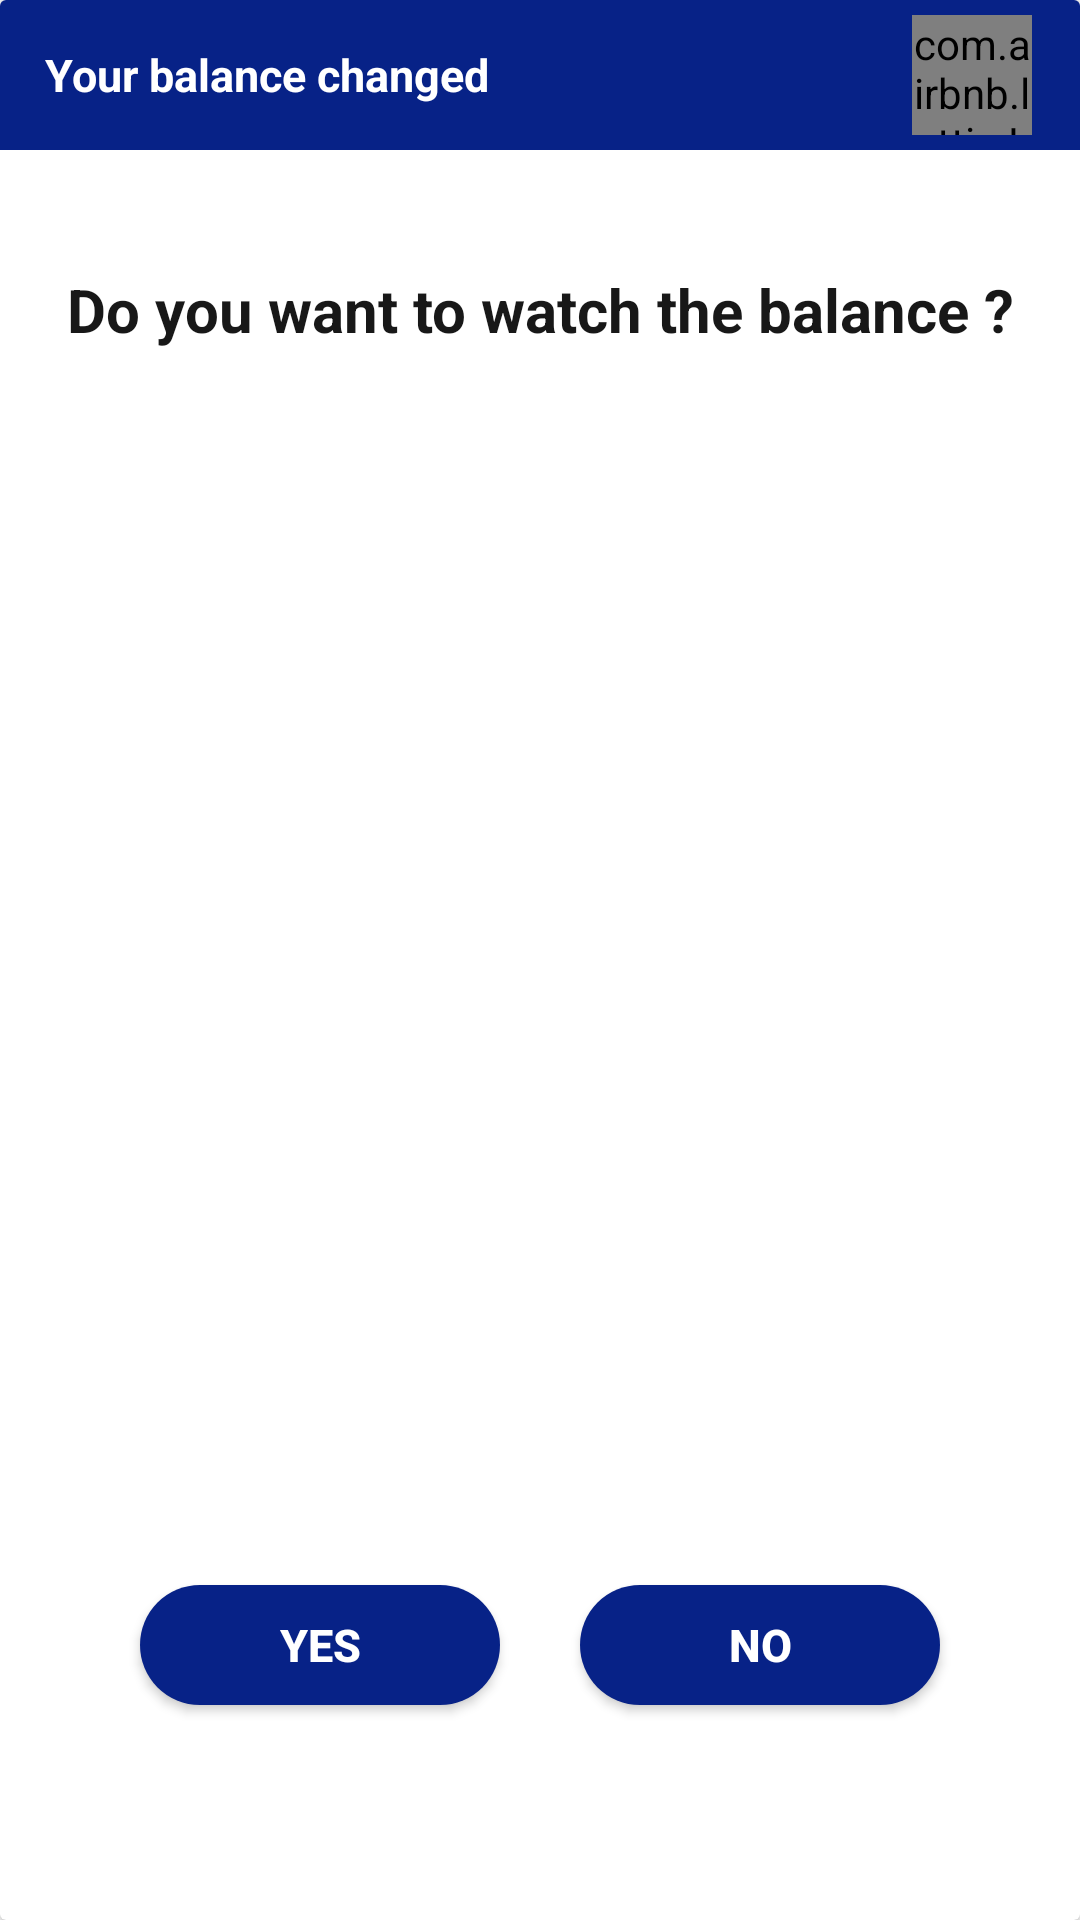

The Android layout XML behind this screen, and the referenced resources:
<!-- AndroidManifest.xml: application theme Theme.FoodDeliveryAppAbbGraduation -->
<!-- res/layout/alert_dialog_layout.xml -->
<?xml version="1.0" encoding="utf-8"?>
<androidx.cardview.widget.CardView xmlns:android="http://schemas.android.com/apk/res/android"
    xmlns:app="http://schemas.android.com/apk/res-auto"
    xmlns:tools="http://schemas.android.com/tools"
    android:id="@+id/layoutDialogContainer"
    android:layout_width="match_parent"
    android:layout_height="match_parent"
    android:background="@color/mainBlue_dark2_up"
    >

    <androidx.constraintlayout.widget.ConstraintLayout
        android:layout_width="match_parent"
        android:layout_height="match_parent">

        <TextView
            android:id="@+id/textNnN"
            android:layout_width="match_parent"
            android:layout_height="50dp"
            android:text="Your balance changed"
            android:textStyle="bold"
            android:textSize="15sp"
            android:textColor="@color/mainWhite"
            android:gravity="center_vertical"
            android:paddingStart="15dp"
            android:background="@color/mainBlue_dark2_up"
            app:layout_constraintStart_toStartOf="parent"
            app:layout_constraintEnd_toEndOf="parent"
            app:layout_constraintTop_toTopOf="parent"
            />

        <com.airbnb.lottie.LottieAnimationView
            android:layout_width="40dp"
            android:layout_height="40dp"
            app:layout_constraintBottom_toBottomOf="@+id/textNnN"
            app:layout_constraintEnd_toEndOf="@+id/textNnN"
            app:layout_constraintHorizontal_bias="0.95"
            app:layout_constraintStart_toStartOf="@+id/textNnN"
            app:layout_constraintTop_toTopOf="parent"
            app:layout_constraintVertical_bias="0.5"
            app:lottie_autoPlay="true"
            app:lottie_rawRes="@raw/warning" />

        <TextView
        android:id="@+id/textMessage"
        android:layout_width="match_parent"
        android:layout_height="wrap_content"
        android:layout_marginTop="30sp"
        android:layout_marginStart="20dp"
        android:layout_marginEnd="20dp"
        android:text="@string/balance_check"
        android:textAlignment="center"
        android:textColor="@color/mainBlack"
        android:textSize="20sp"
        android:textStyle="bold"
        app:layout_constraintBottom_toBottomOf="parent"
        app:layout_constraintEnd_toEndOf="parent"
        app:layout_constraintHorizontal_bias="0.4"
        app:layout_constraintStart_toStartOf="parent"
        app:layout_constraintTop_toBottomOf="@+id/textNnN"
        app:layout_constraintVertical_bias="0.018" />

    <Button
        android:id="@+id/buttonActionPositive"
        android:layout_width="120dp"
        android:layout_height="40dp"
        android:layout_marginStart="20dp"
        android:layout_marginTop="33dp"
        android:layout_marginBottom="15dp"
        android:background="@drawable/alert_dialog_button_background"
        android:text="@string/yes_option"
        android:textColor="@color/mainWhite"
        android:textSize="15sp"
        android:textStyle="bold"
        app:layout_constraintBottom_toBottomOf="parent"
        app:layout_constraintEnd_toStartOf="@+id/buttonActionNegative"
        app:layout_constraintHorizontal_bias="0.5"
        app:layout_constraintStart_toStartOf="parent"
        app:layout_constraintTop_toBottomOf="@id/textMessage"
        app:layout_constraintVertical_bias="0.87"
        tools:ignore="TouchTargetSizeCheck,SpeakableTextPresentCheck" />

    <Button
        android:id="@+id/buttonActionNegative"
        android:layout_width="120dp"
        android:layout_height="40dp"
        android:layout_marginEnd="20dp"
        android:layout_marginTop="33dp"
        android:layout_marginBottom="15dp"
        android:background="@drawable/alert_dialog_button_background"
        android:text="@string/no_option"
        android:textColor="@color/mainWhite"
        android:textSize="15sp"
        android:textStyle="bold"
        app:layout_constraintBottom_toBottomOf="parent"
        app:layout_constraintEnd_toEndOf="parent"
        app:layout_constraintHorizontal_bias="0.5"
        app:layout_constraintStart_toEndOf="@+id/buttonActionPositive"
        app:layout_constraintTop_toBottomOf="@id/textMessage"
        app:layout_constraintVertical_bias="0.87"
        tools:ignore="TouchTargetSizeCheck,SpeakableTextPresentCheck" />

    </androidx.constraintlayout.widget.ConstraintLayout>

</androidx.cardview.widget.CardView>
<!-- resources referenced by this layout -->
<resources>
  <color name="mainBlack">#181818</color>
  <color name="mainBlue_dark2_up">#072287</color>
  <color name="mainWhite">#FFFFFF</color>
  <!-- drawable alert_dialog_button_background (drawable) -->
  <?xml version="1.0" encoding="utf-8"?>
  <shape
      xmlns:android="http://schemas.android.com/apk/res/android"
      android:shape="rectangle">
      <solid android:color="@color/mainBlue_dark2_up"/>
      <corners android:radius="20dp"/>
  </shape>
  <string name="balance_check">Do you want to watch the balance ?</string>
  <string name="no_option">No</string>
  <string name="yes_option">Yes</string>
  <style name="Theme.FoodDeliveryAppAbbGraduation" parent="Theme.MaterialComponents.DayNight.DarkActionBar">
          
          <item name="colorPrimary">@color/purple_500</item>
          <item name="colorPrimaryVariant">@color/purple_700</item>
          <item name="colorOnPrimary">@color/white</item>
          
          <item name="colorSecondary">@color/teal_200</item>
          <item name="colorSecondaryVariant">@color/teal_700</item>
          <item name="colorOnSecondary">@color/black</item>
          
          <item name="android:statusBarColor">?attr/colorPrimaryVariant</item>
          
          <item name="windowActionBar">false</item>
          <item name="windowNoTitle">true</item>
      </style>
  <color name="purple_500">#FF6200EE</color>
  <color name="purple_700">#FF3700B3</color>
  <color name="white">#FFFFFFFF</color>
  <color name="teal_200">#FF03DAC5</color>
  <color name="teal_700">#FF018786</color>
  <color name="black">#FF000000</color>
</resources>
